Labelled photos from "gemstone_images", an image-classification folder in kailashkai/GemstoneClassification. The possible labels are: emerald, fake emerald, fake ruby, fake turquoise, ruby, turquoise.

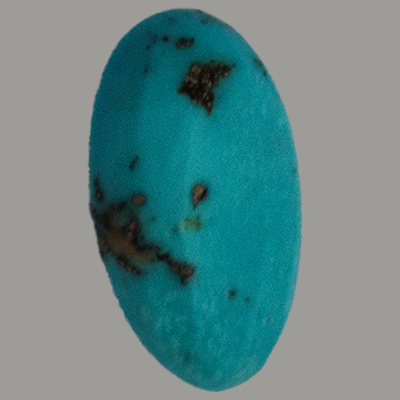
Label: turquoise

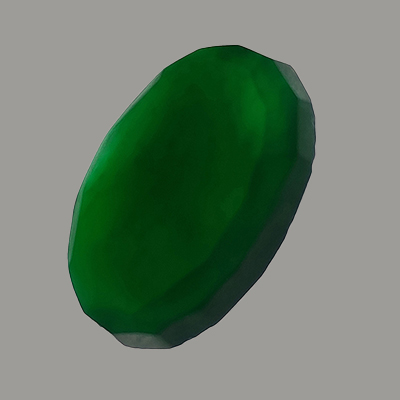
Label: fake emerald

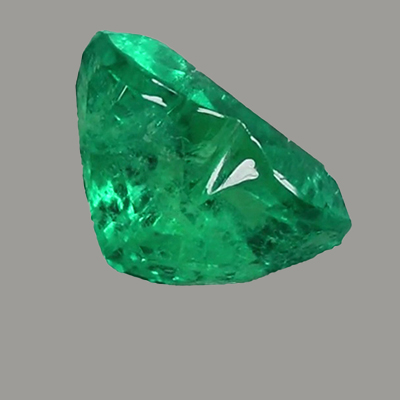
Label: emerald

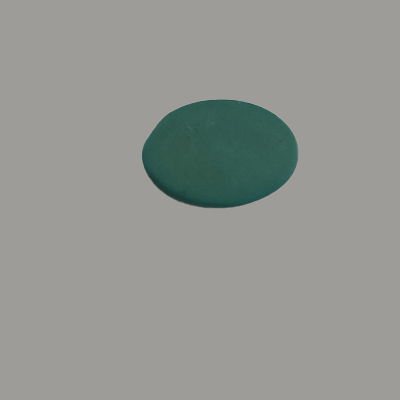
Label: fake turquoise

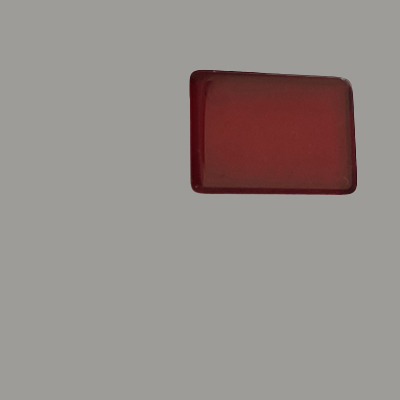
Label: fake ruby

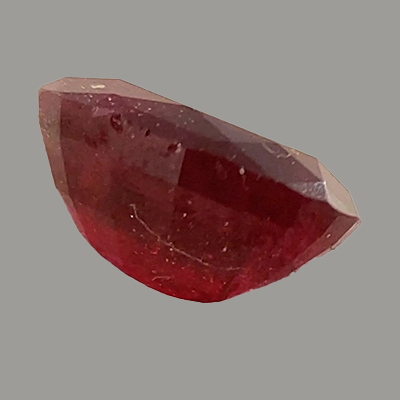
Label: ruby
